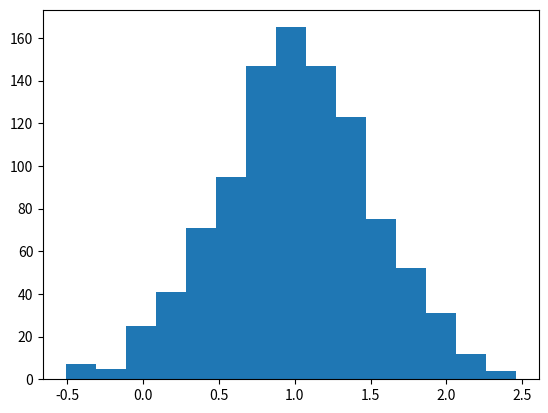

Recreate this plot in Python.
#Bibliotecas
import random
import matplotlib.pyplot as plt

#generar numeros aletorios 
print(random.randrange(10,100,2))

#reacomodar una lista al azar
lista=[1,2,3,4,5,6,7,8,9,10]
print('Lista original',lista)
random.shuffle(lista)
print('Lista mix',lista)

#generar un grafico de campana de gauss
#generar datos de la campana
campana= [random.gauss(1,0.5) for i in range(1000)]
#graficar
#arma la grafica
plt.hist(campana, bins=15)
#muestra la grafica
plt.show()